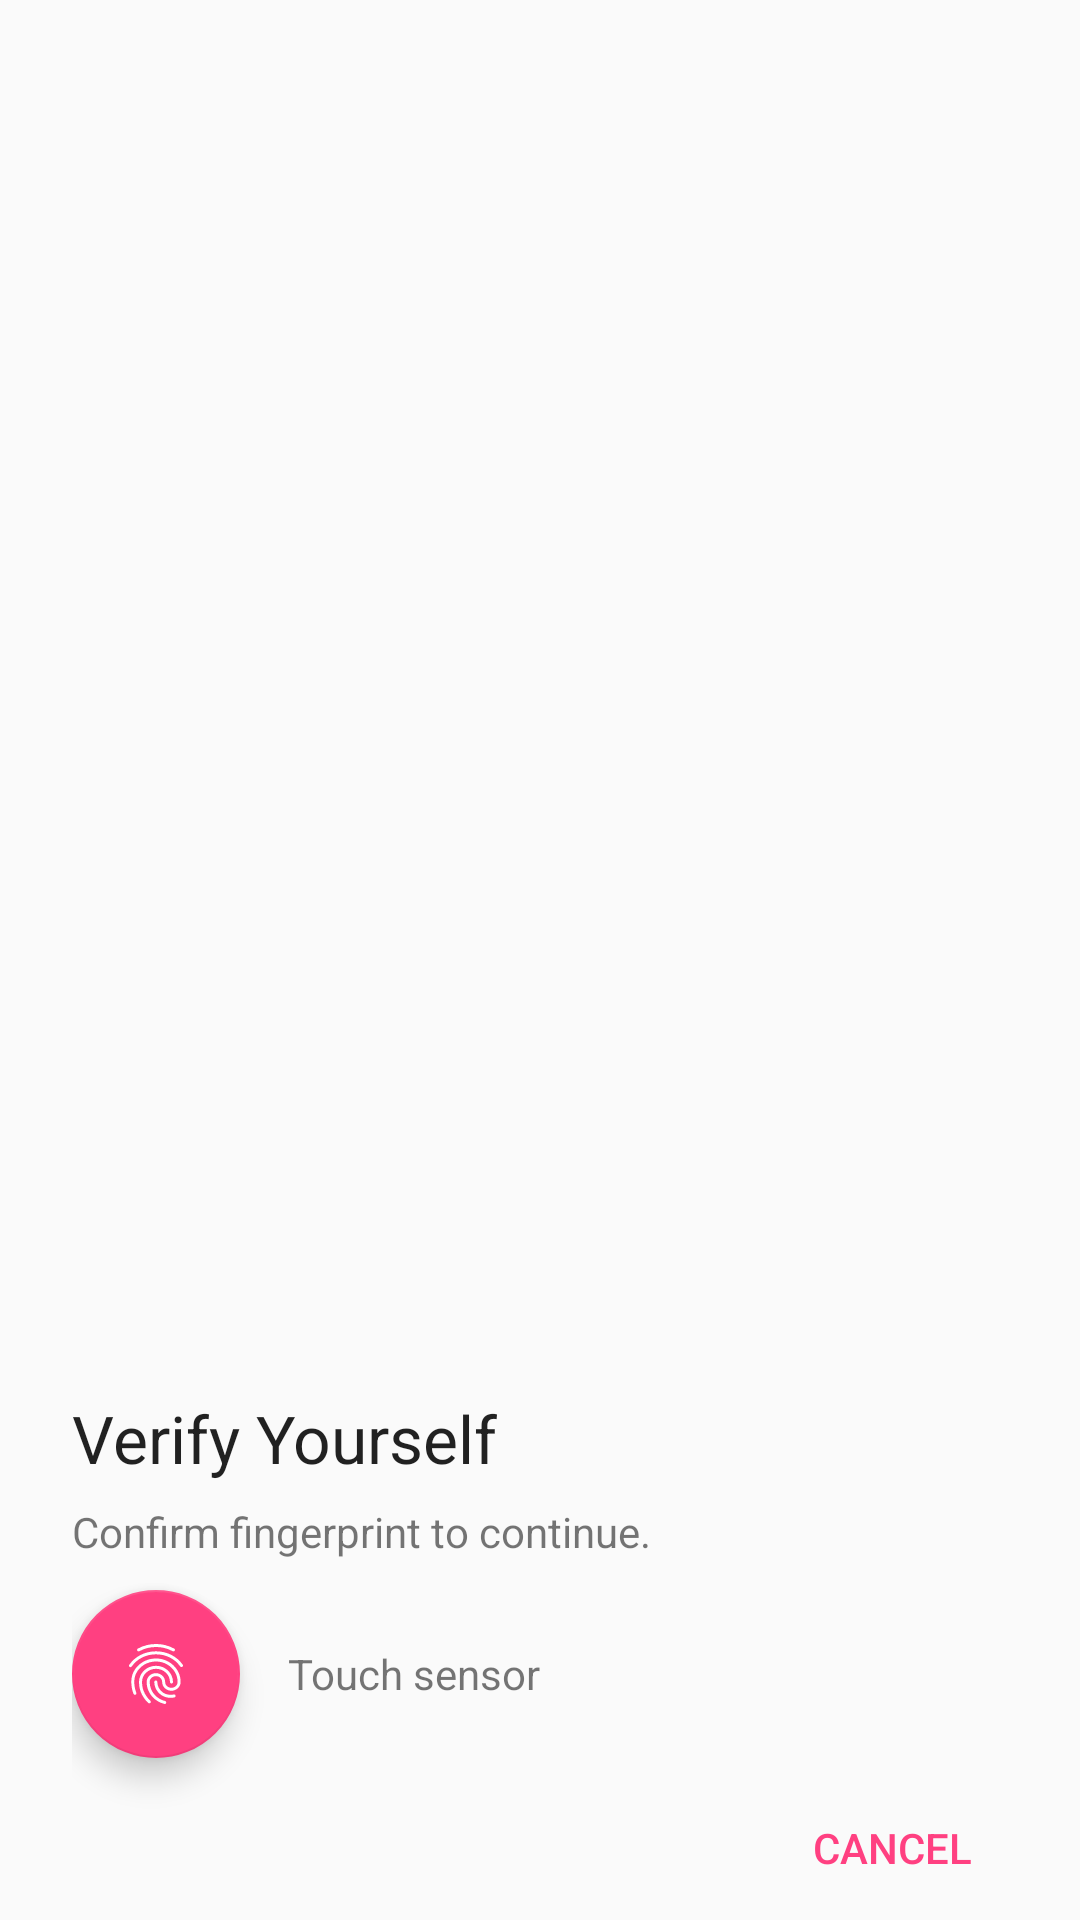

Reconstruct the res/layout file that produces this screen, plus the resources it refers to.
<!-- AndroidManifest.xml: application theme AppTheme -->
<!-- res/layout/dialog_fingerprint.xml -->
<?xml version="1.0" encoding="utf-8"?>
<androidx.constraintlayout.widget.ConstraintLayout xmlns:android="http://schemas.android.com/apk/res/android"
    xmlns:app="http://schemas.android.com/apk/res-auto"
    android:layout_width="match_parent"
    android:layout_height="wrap_content"
    android:paddingLeft="24dp"
    android:paddingTop="24dp"
    android:paddingRight="24dp"
    app:layout_constraintLeft_toLeftOf="parent"
    app:layout_constraintRight_toRightOf="parent">


    <TextView
        android:id="@+id/titleTextView"
        android:layout_width="0dp"
        android:layout_height="wrap_content"
        android:layout_marginBottom="7dp"
        android:text="Verify Yourself"
        android:textAppearance="?android:attr/textAppearanceLarge"
        app:layout_constraintBottom_toTopOf="@+id/subtitleTextView"
        app:layout_constraintLeft_toLeftOf="parent"
        app:layout_constraintRight_toRightOf="parent" />

    <TextView
        android:id="@+id/subtitleTextView"
        android:layout_width="0dp"
        android:layout_height="wrap_content"
        android:layout_marginTop="7dp"
        android:text="Confirm fingerprint to continue."
        app:layout_constraintLeft_toLeftOf="parent"
        app:layout_constraintRight_toRightOf="parent"
        app:layout_constraintTop_toBottomOf="@id/titleTextView" />

    <com.google.android.material.floatingactionbutton.FloatingActionButton
        android:id="@+id/fab"
        android:layout_width="wrap_content"
        android:layout_height="wrap_content"
        android:layout_marginTop="10dp"
        app:layout_constraintLeft_toLeftOf="parent"
        app:layout_constraintTop_toBottomOf="@id/subtitleTextView"
        app:srcCompat="@drawable/ic_fingerprint_white_24dp" />

    <TextView
        android:id="@+id/errorTextView"
        android:layout_width="0dp"
        android:layout_height="0dp"
        android:layout_marginStart="16dp"
        android:gravity="center_vertical"
        android:text="Touch sensor"
        app:layout_constraintBottom_toBottomOf="@id/fab"
        app:layout_constraintLeft_toRightOf="@id/fab"
        app:layout_constraintRight_toRightOf="parent"
        app:layout_constraintTop_toTopOf="@id/fab" />

    <LinearLayout
        android:id="@+id/buttons"
        style="?android:attr/buttonBarStyle"
        android:layout_width="0dp"
        android:layout_height="wrap_content"
        android:layout_marginTop="6dp"
        android:gravity="end"
        android:orientation="horizontal"
        app:layout_constraintBottom_toBottomOf="parent"
        app:layout_constraintLeft_toLeftOf="parent"
        app:layout_constraintRight_toRightOf="parent"
        app:layout_constraintTop_toBottomOf="@id/fab">

        <Button
            android:id="@+id/btnCancel"
            style="?android:attr/buttonBarButtonStyle"
            android:layout_width="wrap_content"
            android:layout_height="wrap_content"
            android:text="Cancel" />
    </LinearLayout>


</androidx.constraintlayout.widget.ConstraintLayout>
<!-- resources referenced by this layout -->
<resources>
  <!-- drawable ic_fingerprint_white_24dp: vector/xml drawable (drawable, 2386 chars, omitted) -->
  <style name="AppTheme" parent="Theme.AppCompat.Light.NoActionBar">
          
          <item name="colorPrimary">@color/colorPrimary</item>
          <item name="colorPrimaryDark">@color/colorPrimaryDark</item>
          <item name="colorAccent">@color/colorAccent</item>
      </style>
  <color name="colorPrimary">#3F51B5</color>
  <color name="colorPrimaryDark">#303F9F</color>
  <color name="colorAccent">#FF4081</color>
</resources>
